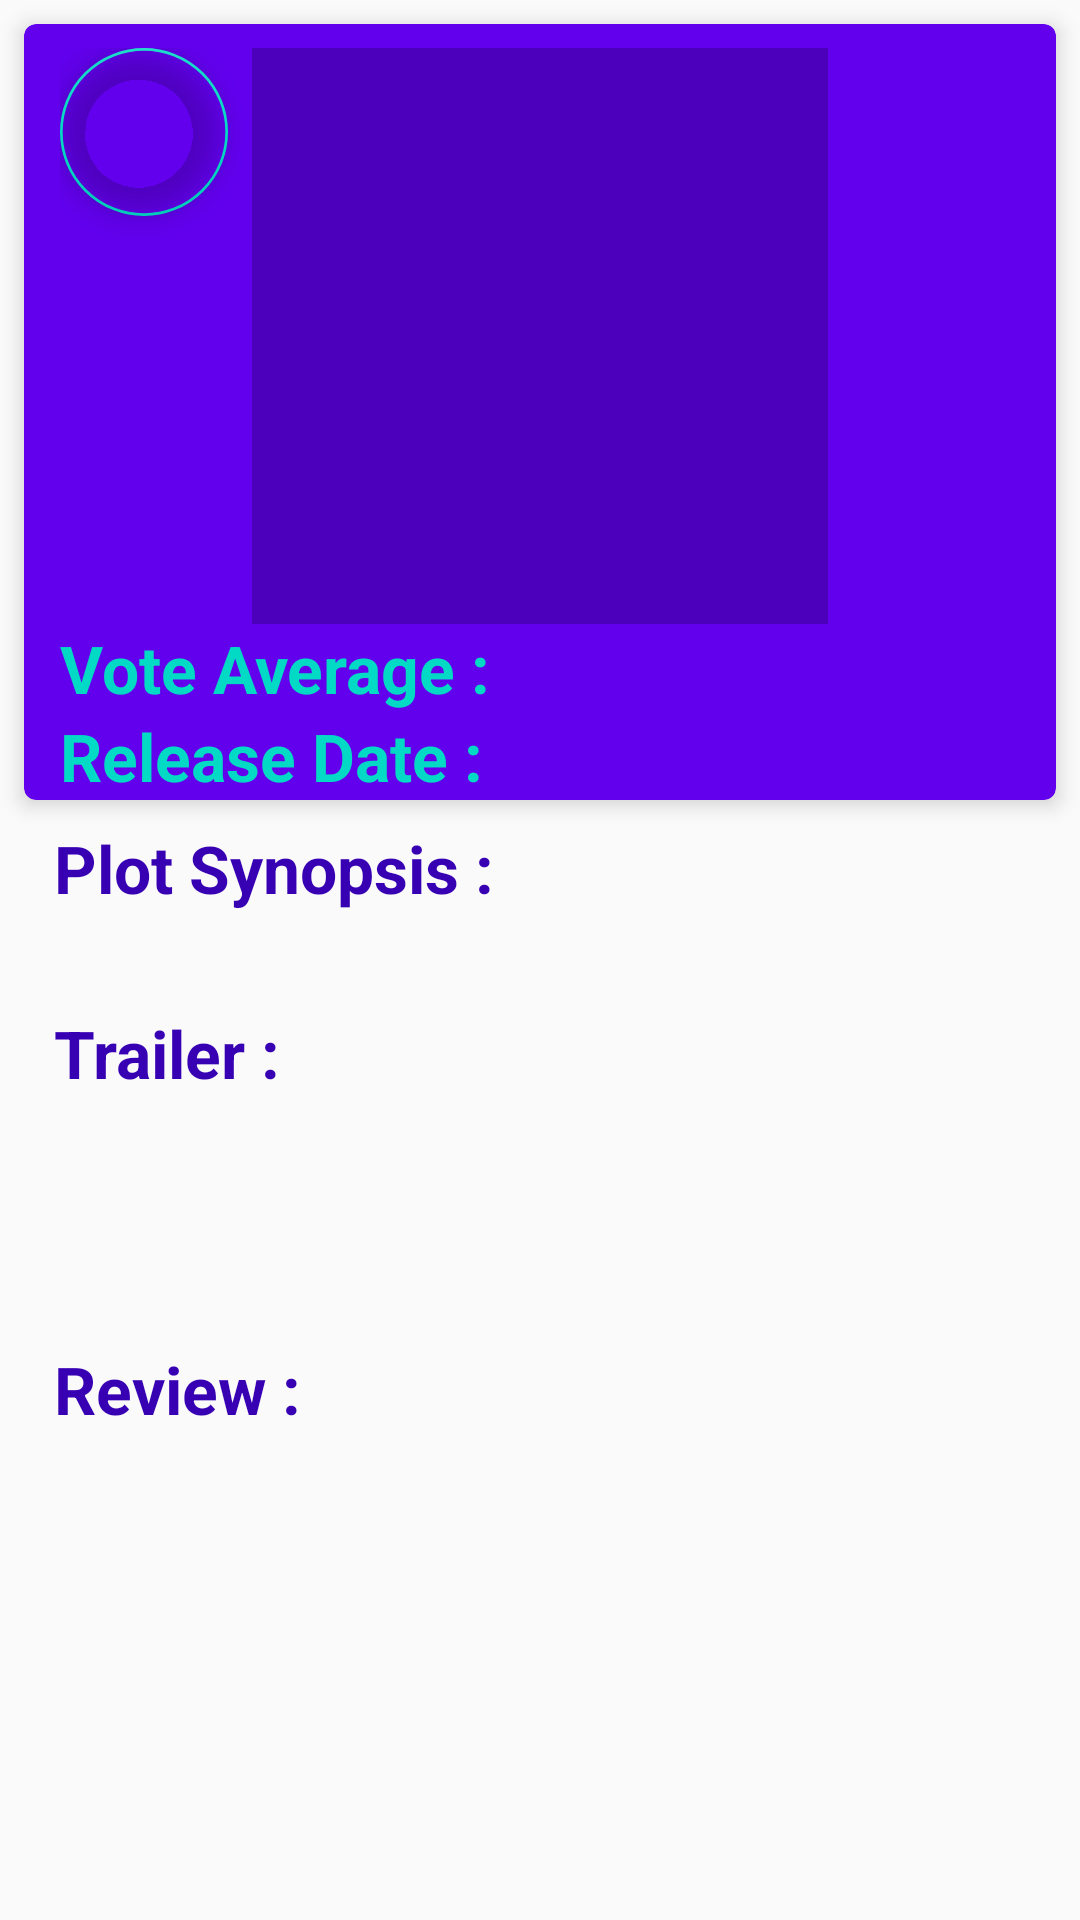

Here is an Android app screen rendered from its layout file. Give the layout XML and the strings, colors and styles it references.
<!-- AndroidManifest.xml: application theme AppTheme -->
<!-- res/layout/activity_detail.xml -->
<?xml version="1.0" encoding="utf-8"?>
<ScrollView xmlns:android="http://schemas.android.com/apk/res/android"
    xmlns:app="http://schemas.android.com/apk/res-auto"
    xmlns:tools="http://schemas.android.com/tools"
    android:layout_width="match_parent"
    android:layout_height="match_parent"
    tools:context="com.udacity.popular_movies_stage3.ui.detail.DetailActivity">

    <LinearLayout
        android:layout_width="match_parent"
        android:layout_height="wrap_content"
        android:orientation="vertical"
        android:paddingBottom="8dp">
        <android.support.v7.widget.CardView xmlns:card_view="http://schemas.android.com/apk/res-auto"
            android:id="@+id/card_view"
            android:layout_width="match_parent"
            android:layout_height="wrap_content"
            android:layout_gravity="center"
            android:layout_margin="8dp"
            android:foreground="?android:attr/selectableItemBackground"
            card_view:cardBackgroundColor="@color/colorPrimary"
            card_view:cardCornerRadius="4dp"
            card_view:cardElevation="4dp">

            <android.support.constraint.ConstraintLayout xmlns:app="http://schemas.android.com/apk/res-auto"
                android:layout_width="match_parent"
                android:layout_height="wrap_content"
                android:paddingLeft="12dp"
                android:paddingTop="8dp"
                android:paddingRight="12dp">

                <ImageView
                    android:id="@+id/iv_trailer_thumbnail"
                    android:layout_width="0dp"
                    android:layout_height="wrap_content"
                    android:layout_gravity="center"
                    android:adjustViewBounds="true"
                    android:contentDescription="@string/movie_poster_in_details"
                    android:scaleType="centerCrop"
                    app:layout_constraintEnd_toEndOf="parent"
                    app:layout_constraintLeft_toLeftOf="parent"
                    app:layout_constraintRight_toRightOf="parent"
                    app:layout_constraintStart_toStartOf="parent"
                    app:layout_constraintWidth_default="percent"
                    app:layout_constraintWidth_percent="0.6"
                    app:srcCompat="@color/cardview_shadow_start_color" />

                <TextView
                    android:id="@+id/tv_vote_average_label"
                    style="@style/textImportantLabelStyle"
                    android:layout_gravity="center"
                    android:text="@string/vote_average_label"
                    app:layout_constraintEnd_toStartOf="@+id/tv_reviewer_name"
                    app:layout_constraintLeft_toLeftOf="parent"
                    app:layout_constraintRight_toLeftOf="@+id/tv_reviewer_name"
                    app:layout_constraintStart_toStartOf="parent"
                    app:layout_constraintTop_toBottomOf="@id/iv_trailer_thumbnail" />

                <TextView
                    android:id="@+id/tv_vote_average_count"
                    style="@style/textStyle"
                    android:layout_gravity="center"
                    app:layout_constraintBottom_toBottomOf="@id/tv_vote_average_label"
                    app:layout_constraintLeft_toRightOf="@+id/tv_vote_average_label"
                    app:layout_constraintStart_toEndOf="@+id/tv_vote_average_label"
                    app:layout_constraintTop_toBottomOf="@id/iv_trailer_thumbnail"
                    app:layout_constraintTop_toTopOf="@id/tv_vote_average_label"
                    tools:text="7.5" />
                

                

                <TextView
                    android:id="@+id/tv_release_date_label"
                    style="@style/textImportantLabelStyle"
                    android:layout_gravity="center"
                    android:text="@string/release_date_label"
                    app:layout_constraintEnd_toStartOf="@+id/tv_movie_release_date"
                    app:layout_constraintLeft_toLeftOf="parent"
                    app:layout_constraintRight_toLeftOf="@+id/tv_movie_release_date"
                    app:layout_constraintStart_toStartOf="parent"
                    app:layout_constraintTop_toBottomOf="@id/tv_vote_average_label" />

                <TextView
                    android:id="@+id/tv_movie_release_date"
                    style="@style/textStyle"
                    android:layout_gravity="center"
                    app:layout_constraintBottom_toBottomOf="@id/tv_release_date_label"
                    app:layout_constraintLeft_toRightOf="@id/tv_release_date_label"
                    app:layout_constraintRight_toRightOf="parent"
                    app:layout_constraintStart_toEndOf="@id/tv_release_date_label"
                    app:layout_constraintTop_toTopOf="@id/tv_release_date_label"
                    tools:text="2017-01-08" />
                
                <android.support.design.widget.FloatingActionButton
                    android:id="@+id/iv_favourite_button"
                    android:layout_width="wrap_content"
                    android:layout_height="wrap_content"
                    android:layout_gravity="center_vertical|center_horizontal"
                    android:backgroundTint="@android:color/transparent"
                    app:srcCompat="@drawable/ic_favorite_border_black_34dp" />
            </android.support.constraint.ConstraintLayout>
        </android.support.v7.widget.CardView>

        <TextView
            android:id="@+id/tv_plot_synopsis_label"
            style="@style/textLabelStyle"
            android:text="@string/plot_synopsis_label" />

        <TextView
            android:id="@+id/tv_plot_synopsis_content"
            style="@style/textStyle"
            tools:text="Overview" />

        <TextView
            android:id="@+id/tv_trailer_label"
            style="@style/textLabelStyle"
            android:paddingTop="8dp"
            android:text="@string/trailer_label" />

        <FrameLayout
            android:layout_width="match_parent"
            android:layout_height="wrap_content">

            <android.support.v7.widget.RecyclerView
                android:id="@+id/recyclerview_trailers"
                android:layout_width="match_parent"
                android:layout_height="wrap_content"
                android:padding="8dp" />

            <TextView
                android:id="@+id/tv_trailer_detail_error_message_display"
                android:layout_width="wrap_content"
                android:layout_height="wrap_content"
                android:padding="16dp"
                android:text="@string/trailer_detail_error_message"
                android:textSize="20sp"
                android:visibility="invisible" />

            <TextView
                android:id="@+id/tv_trailer_error_message_display"
                android:layout_width="wrap_content"
                android:layout_height="wrap_content"
                android:padding="16dp"
                android:text="@string/error_message"
                android:textSize="20sp"
                android:visibility="invisible" />

        </FrameLayout>

        <TextView
            android:id="@+id/tv_review_label"
            style="@style/textLabelStyle"
            android:text="@string/review_label" />

        <FrameLayout
            android:layout_width="match_parent"
            android:layout_height="wrap_content">

            <android.support.v7.widget.RecyclerView
                android:id="@+id/recyclerview_reviews"
                android:layout_width="match_parent"
                android:layout_height="wrap_content"
                android:paddingLeft="8dp"
                android:paddingRight="8dp" />

            <TextView
                android:id="@+id/tv_review_error_message_display"
                android:layout_width="wrap_content"
                android:layout_height="wrap_content"
                android:padding="16dp"
                android:text="@string/error_message"
                android:textSize="20sp"
                android:visibility="invisible" />

            <TextView
                android:id="@+id/tv_review_detail_error_message_display"
                android:layout_width="wrap_content"
                android:layout_height="wrap_content"
                android:padding="16dp"
                android:text="@string/review_detail_error_message"
                android:textSize="20sp"
                android:visibility="invisible" />

        </FrameLayout>
    </LinearLayout>
</ScrollView>
<!-- resources referenced by this layout -->
<resources>
  <string name="error_message">
          An error has occurred. Please check internet connection and try again.
      </string>
  <string name="movie_poster_in_details">Movie Poster with detail description</string>
  <string name="plot_synopsis_label">Plot Synopsis :</string>
  <string name="release_date_label">Release Date :</string>
  <string name="review_detail_error_message">Review data not available</string>
  <string name="review_label">Review :</string>
  <string name="trailer_detail_error_message">Trailer data not available</string>
  <string name="trailer_label">Trailer :</string>
  <string name="vote_average_label">Vote Average :</string>
  <style name="textImportantLabelStyle" parent="@android:style/TextAppearance.Large">
          <item name="android:layout_width">wrap_content</item>
          <item name="android:layout_height">wrap_content</item>
          <item name="android:textStyle">bold</item>
          <item name="android:textColor">@color/colorAccent</item>
      </style>
  <style name="textLabelStyle" parent="@android:style/TextAppearance.Large">
          <item name="android:layout_width">wrap_content</item>
          <item name="android:layout_height">wrap_content</item>
          <item name="android:textStyle">bold</item>
          <item name="android:paddingLeft">18dp</item>
          <item name="android:paddingRight">18dp</item>
          <item name="android:textColor">@color/colorPrimaryDark</item>
      </style>
  <style name="textStyle" parent="@android:style/TextAppearance.Medium">
          <item name="android:layout_width">wrap_content</item>
          <item name="android:layout_height">wrap_content</item>
          <item name="android:textStyle">bold</item>
          <item name="android:paddingLeft">18dp</item>
          <item name="android:paddingRight">18dp</item>
          <item name="android:textColor">@color/colorPrimaryLight</item>
      </style>
  <style name="AppTheme" parent="Theme.AppCompat.Light.DarkActionBar">
          
          <item name="colorPrimary">@color/colorPrimaryLight</item>
          <item name="colorPrimaryDark">@color/colorPrimaryDark</item>
          <item name="colorAccent">@color/colorAccent</item>
      </style>
  <!-- not gathered from this repository: default colours our renderer supplied (Android Studio template values) -->
  <color name="colorPrimary">#FF6200EE</color>
  <color name="colorPrimaryDark">#FF3700B3</color>
  <color name="colorAccent">#FF03DAC5</color>
</resources>
